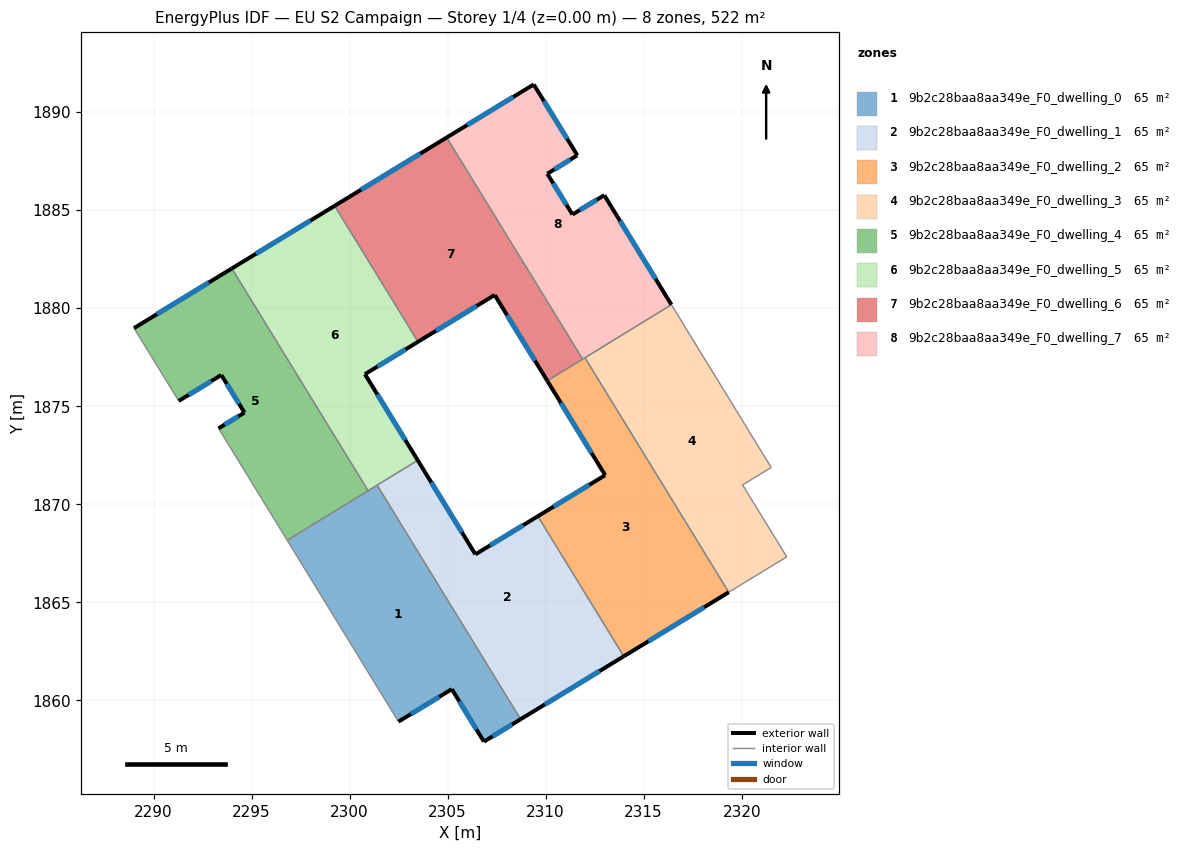
=== STOREY PLAN SPEC (per zone: floor XY polygon, exterior-wall plan segments, windows/doors) ===
zone 1: 9b2c28baa8aa349e_F0_dwelling_0  (65.3 m²)
  floor: (2301.40, 1870.97) (2308.72, 1859.04) (2306.85, 1857.89) (2305.22, 1860.57) (2302.49, 1858.91) (2296.82, 1868.16)
  exterior wall: (2306.85, 1857.89) – (2308.72, 1859.04)  [2.2 m]
    window: (2307.29, 1858.16) – (2308.28, 1858.77)  [1.9 m²]
  exterior wall: (2305.22, 1860.57) – (2306.85, 1857.89)  [3.1 m]
    window: (2305.60, 1859.94) – (2306.47, 1858.52)  [2.6 m²]
  exterior wall: (2302.49, 1858.91) – (2305.22, 1860.57)  [3.2 m]
    window: (2303.13, 1859.30) – (2304.58, 1860.18)  [2.7 m²]
  interior walls: 4
zone 2: 9b2c28baa8aa349e_F0_dwelling_1  (65.3 m²)
  floor: (2309.60, 1869.39) (2313.98, 1862.25) (2308.72, 1859.04) (2301.40, 1870.97) (2303.47, 1872.24) (2306.42, 1867.44)
  exterior wall: (2306.42, 1867.44) – (2303.47, 1872.24)  [5.6 m]
    window: (2305.73, 1868.57) – (2304.17, 1871.12)  [4.7 m²]
  exterior wall: (2309.60, 1869.39) – (2306.42, 1867.44)  [3.7 m]
    window: (2308.85, 1868.93) – (2307.16, 1867.90)  [3.1 m²]
  exterior wall: (2308.72, 1859.04) – (2313.98, 1862.25)  [6.2 m]
    window: (2309.96, 1859.79) – (2312.75, 1861.49)  [5.2 m²]
  interior walls: 3
zone 3: 9b2c28baa8aa349e_F0_dwelling_2  (65.3 m²)
  floor: (2312.00, 1877.47) (2319.34, 1865.51) (2313.98, 1862.25) (2309.60, 1869.39) (2313.03, 1871.48) (2310.08, 1876.30)
  exterior wall: (2310.08, 1876.30) – (2313.03, 1871.48)  [5.6 m]
    window: (2310.78, 1875.17) – (2312.34, 1872.61)  [4.8 m²]
  exterior wall: (2313.98, 1862.25) – (2319.34, 1865.51)  [6.3 m]
    window: (2315.24, 1863.01) – (2318.08, 1864.75)  [5.3 m²]
  exterior wall: (2313.03, 1871.48) – (2309.60, 1869.39)  [4.0 m]
    window: (2312.23, 1870.99) – (2310.41, 1869.88)  [3.4 m²]
  interior walls: 4
zone 4: 9b2c28baa8aa349e_F0_dwelling_3  (65.3 m²)
  floor: (2316.41, 1880.18) (2321.51, 1871.88) (2320.04, 1870.99) (2322.30, 1867.32) (2319.34, 1865.51) (2312.00, 1877.47)
  interior walls: 6
zone 5: 9b2c28baa8aa349e_F0_dwelling_4  (65.3 m²)
  floor: (2293.99, 1882.03) (2300.95, 1870.69) (2296.82, 1868.16) (2293.31, 1873.87) (2294.64, 1874.67) (2293.46, 1876.59) (2291.28, 1875.27) (2289.00, 1878.98)
  exterior wall: (2293.46, 1876.59) – (2294.64, 1874.67)  [2.3 m]
    window: (2293.73, 1876.14) – (2294.36, 1875.13)  [1.9 m²]
  exterior wall: (2291.28, 1875.27) – (2293.46, 1876.59)  [2.5 m]
    window: (2291.79, 1875.58) – (2292.95, 1876.28)  [2.1 m²]
  exterior wall: (2293.99, 1882.03) – (2289.00, 1878.98)  [5.8 m]
    window: (2292.82, 1881.31) – (2290.17, 1879.70)  [4.9 m²]
  exterior wall: (2294.64, 1874.67) – (2293.31, 1873.87)  [1.5 m]
    window: (2294.33, 1874.49) – (2293.62, 1874.06)  [1.3 m²]
  interior walls: 4
zone 6: 9b2c28baa8aa349e_F0_dwelling_5  (65.3 m²)
  floor: (2299.24, 1885.22) (2303.49, 1878.29) (2300.78, 1876.63) (2303.47, 1872.24) (2300.95, 1870.69) (2293.99, 1882.03)
  exterior wall: (2299.24, 1885.22) – (2293.99, 1882.03)  [6.1 m]
    window: (2298.01, 1884.47) – (2295.22, 1882.78)  [5.2 m²]
  exterior wall: (2300.78, 1876.63) – (2303.49, 1878.29)  [3.2 m]
    window: (2301.42, 1877.02) – (2302.85, 1877.90)  [2.7 m²]
  exterior wall: (2303.47, 1872.24) – (2300.78, 1876.63)  [5.2 m]
    window: (2302.84, 1873.27) – (2301.41, 1875.60)  [4.3 m²]
  interior walls: 4
zone 7: 9b2c28baa8aa349e_F0_dwelling_6  (65.3 m²)
  floor: (2304.95, 1888.71) (2311.89, 1877.40) (2310.08, 1876.30) (2307.40, 1880.67) (2303.49, 1878.29) (2299.24, 1885.22)
  exterior wall: (2304.95, 1888.71) – (2299.24, 1885.22)  [6.7 m]
    window: (2303.61, 1887.89) – (2300.58, 1886.04)  [5.6 m²]
  exterior wall: (2307.40, 1880.67) – (2310.08, 1876.30)  [5.1 m]
    window: (2308.03, 1879.65) – (2309.45, 1877.32)  [4.3 m²]
  exterior wall: (2303.49, 1878.29) – (2307.40, 1880.67)  [4.6 m]
    window: (2304.41, 1878.85) – (2306.48, 1880.11)  [3.9 m²]
  interior walls: 3
zone 8: 9b2c28baa8aa349e_F0_dwelling_7  (65.3 m²)
  floor: (2311.61, 1887.80) (2310.09, 1886.86) (2311.37, 1884.78) (2312.99, 1885.76) (2316.41, 1880.18) (2311.89, 1877.40) (2304.95, 1888.71) (2309.39, 1891.41)
  exterior wall: (2309.39, 1891.41) – (2304.95, 1888.71)  [5.2 m]
    window: (2308.35, 1890.78) – (2306.00, 1889.34)  [4.4 m²]
  exterior wall: (2311.61, 1887.80) – (2309.39, 1891.41)  [4.2 m]
    window: (2311.09, 1888.65) – (2309.91, 1890.56)  [3.6 m²]
  exterior wall: (2310.09, 1886.86) – (2311.61, 1887.80)  [1.8 m]
    window: (2310.44, 1887.08) – (2311.26, 1887.58)  [1.5 m²]
  exterior wall: (2311.37, 1884.78) – (2310.09, 1886.86)  [2.4 m]
    window: (2311.07, 1885.27) – (2310.39, 1886.37)  [2.1 m²]
  exterior wall: (2312.99, 1885.76) – (2311.37, 1884.78)  [1.9 m]
    window: (2312.61, 1885.53) – (2311.75, 1885.01)  [1.6 m²]
  exterior wall: (2316.41, 1880.18) – (2312.99, 1885.76)  [6.6 m]
    window: (2315.61, 1881.49) – (2313.79, 1884.45)  [5.5 m²]
  interior walls: 3

=== DERIVED (storey summary) ===
Building: EU S2 Campaign
Storey: 1 of 4  (floor level z = 0.00 m)
Storey gross floor area: 522.3 m²
Zones on this storey: 8
  - 9b2c28baa8aa349e_F0_dwelling_0: floor 65.3 m²; exterior wall 8.5 m (25.6 m²); 3 window(s) 7.2 m²; WWR 28.1%
  - 9b2c28baa8aa349e_F0_dwelling_1: floor 65.3 m²; exterior wall 15.5 m (46.6 m²); 3 window(s) 13.1 m²; WWR 28.1%
  - 9b2c28baa8aa349e_F0_dwelling_2: floor 65.3 m²; exterior wall 15.9 m (47.8 m²); 3 window(s) 13.4 m²; WWR 28.1%
  - 9b2c28baa8aa349e_F0_dwelling_3: floor 65.3 m²
  - 9b2c28baa8aa349e_F0_dwelling_4: floor 65.3 m²; exterior wall 12.2 m (36.6 m²); 4 window(s) 10.3 m²; WWR 28.1%
  - 9b2c28baa8aa349e_F0_dwelling_5: floor 65.3 m²; exterior wall 14.5 m (43.4 m²); 3 window(s) 12.2 m²; WWR 28.1%
  - 9b2c28baa8aa349e_F0_dwelling_6: floor 65.3 m²; exterior wall 16.4 m (49.2 m²); 3 window(s) 13.8 m²; WWR 28.1%
  - 9b2c28baa8aa349e_F0_dwelling_7: floor 65.3 m²; exterior wall 22.1 m (66.4 m²); 6 window(s) 18.7 m²; WWR 28.1%
Zone adjacency (shared interzone walls):
  - 9b2c28baa8aa349e_F0_dwelling_0 ↔ 9b2c28baa8aa349e_F0_dwelling_1
  - 9b2c28baa8aa349e_F0_dwelling_0 ↔ 9b2c28baa8aa349e_F0_dwelling_4
  - 9b2c28baa8aa349e_F0_dwelling_0 ↔ 9b2c28baa8aa349e_F0_dwelling_5
  - 9b2c28baa8aa349e_F0_dwelling_1 ↔ 9b2c28baa8aa349e_F0_dwelling_2
  - 9b2c28baa8aa349e_F0_dwelling_1 ↔ 9b2c28baa8aa349e_F0_dwelling_5
  - 9b2c28baa8aa349e_F0_dwelling_2 ↔ 9b2c28baa8aa349e_F0_dwelling_3
  - 9b2c28baa8aa349e_F0_dwelling_2 ↔ 9b2c28baa8aa349e_F0_dwelling_6
  - 9b2c28baa8aa349e_F0_dwelling_2 ↔ 9b2c28baa8aa349e_F0_dwelling_7
  - 9b2c28baa8aa349e_F0_dwelling_3 ↔ 9b2c28baa8aa349e_F0_dwelling_7
  - 9b2c28baa8aa349e_F0_dwelling_4 ↔ 9b2c28baa8aa349e_F0_dwelling_5
  - 9b2c28baa8aa349e_F0_dwelling_5 ↔ 9b2c28baa8aa349e_F0_dwelling_6
  - 9b2c28baa8aa349e_F0_dwelling_6 ↔ 9b2c28baa8aa349e_F0_dwelling_7